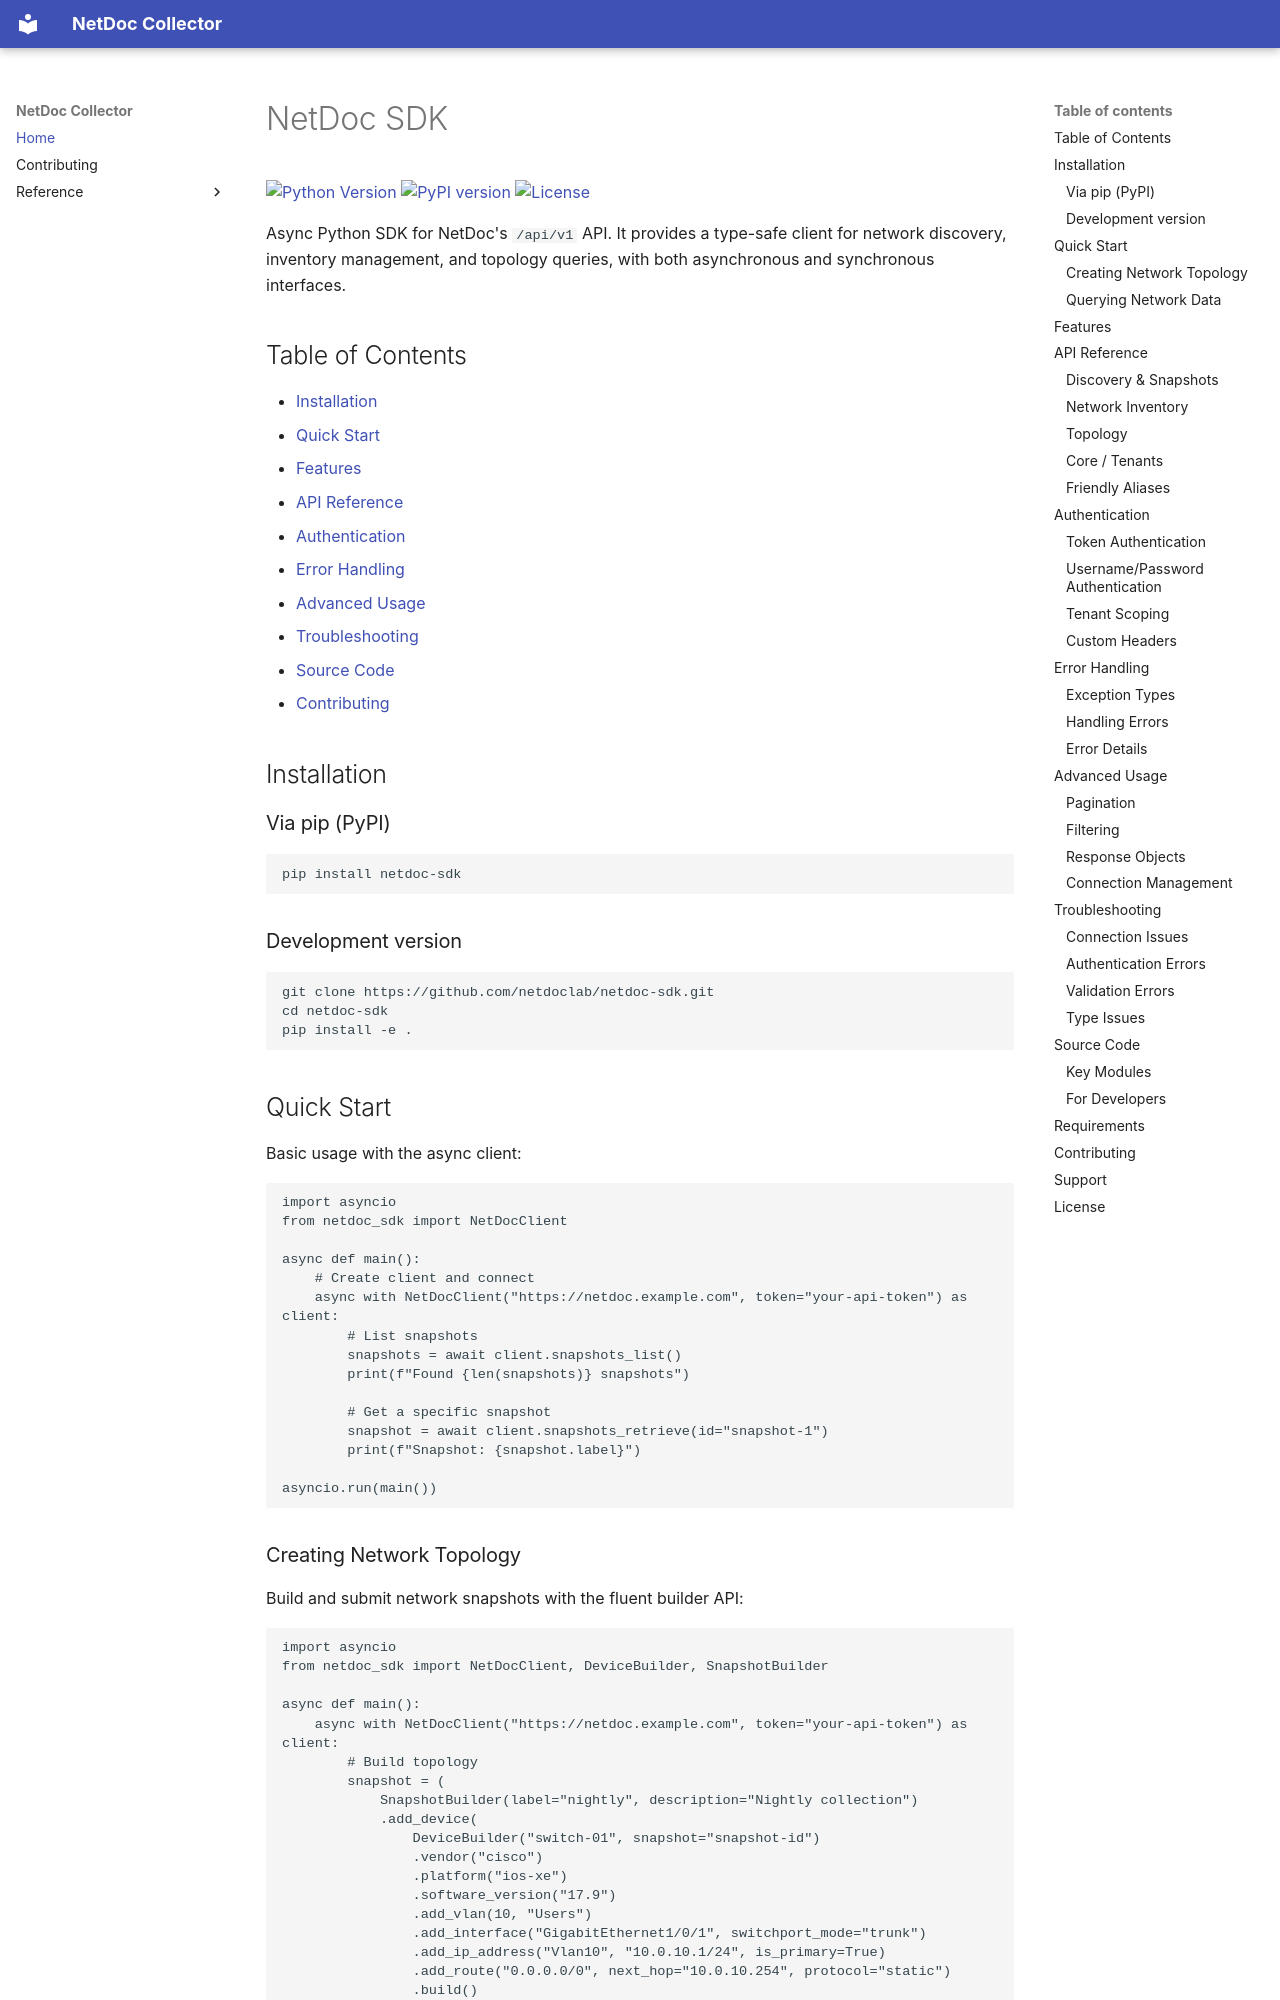

repository: NetDocLab/netdoc-sdk · page: index.html · generator: mkdocs

# NetDoc SDK

[![Python Version](https://img.shields.io/badge/python-3.12+-blue)](https://www.python.org/downloads/)
[![PyPI version](https://img.shields.io/pypi/v/netdoc-sdk.svg)](https://pypi.org/project/netdoc-sdk/)
[![License](https://img.shields.io/badge/license-MIT-green.svg)](LICENSE)

Async Python SDK for NetDoc's `/api/v1` API. It provides a type-safe client for network discovery, inventory management, and topology queries, with both asynchronous and synchronous interfaces.

## Table of Contents

- [Installation](#installation)
- [Quick Start](#quick-start)
- [Features](#features)
- [API Reference](#api-reference)
- [Authentication](#authentication)
- [Error Handling](#error-handling)
- [Advanced Usage](#advanced-usage)
- [Troubleshooting](#troubleshooting)
- [Source Code](#source-code)
- [Contributing](#contributing)

## Installation

### Via pip (PyPI)

```bash
pip install netdoc-sdk
```

### Development version

```bash
git clone https://github.com/netdoclab/netdoc-sdk.git
cd netdoc-sdk
pip install -e .
```

## Quick Start

Basic usage with the async client:

```python
import asyncio
from netdoc_sdk import NetDocClient

async def main():
    # Create client and connect
    async with NetDocClient("https://netdoc.example.com", token="your-api-token") as client:
        # List snapshots
        snapshots = await client.snapshots_list()
        print(f"Found {len(snapshots)} snapshots")

        # Get a specific snapshot
        snapshot = await client.snapshots_retrieve(id="snapshot-1")
        print(f"Snapshot: {snapshot.label}")

asyncio.run(main())
```
